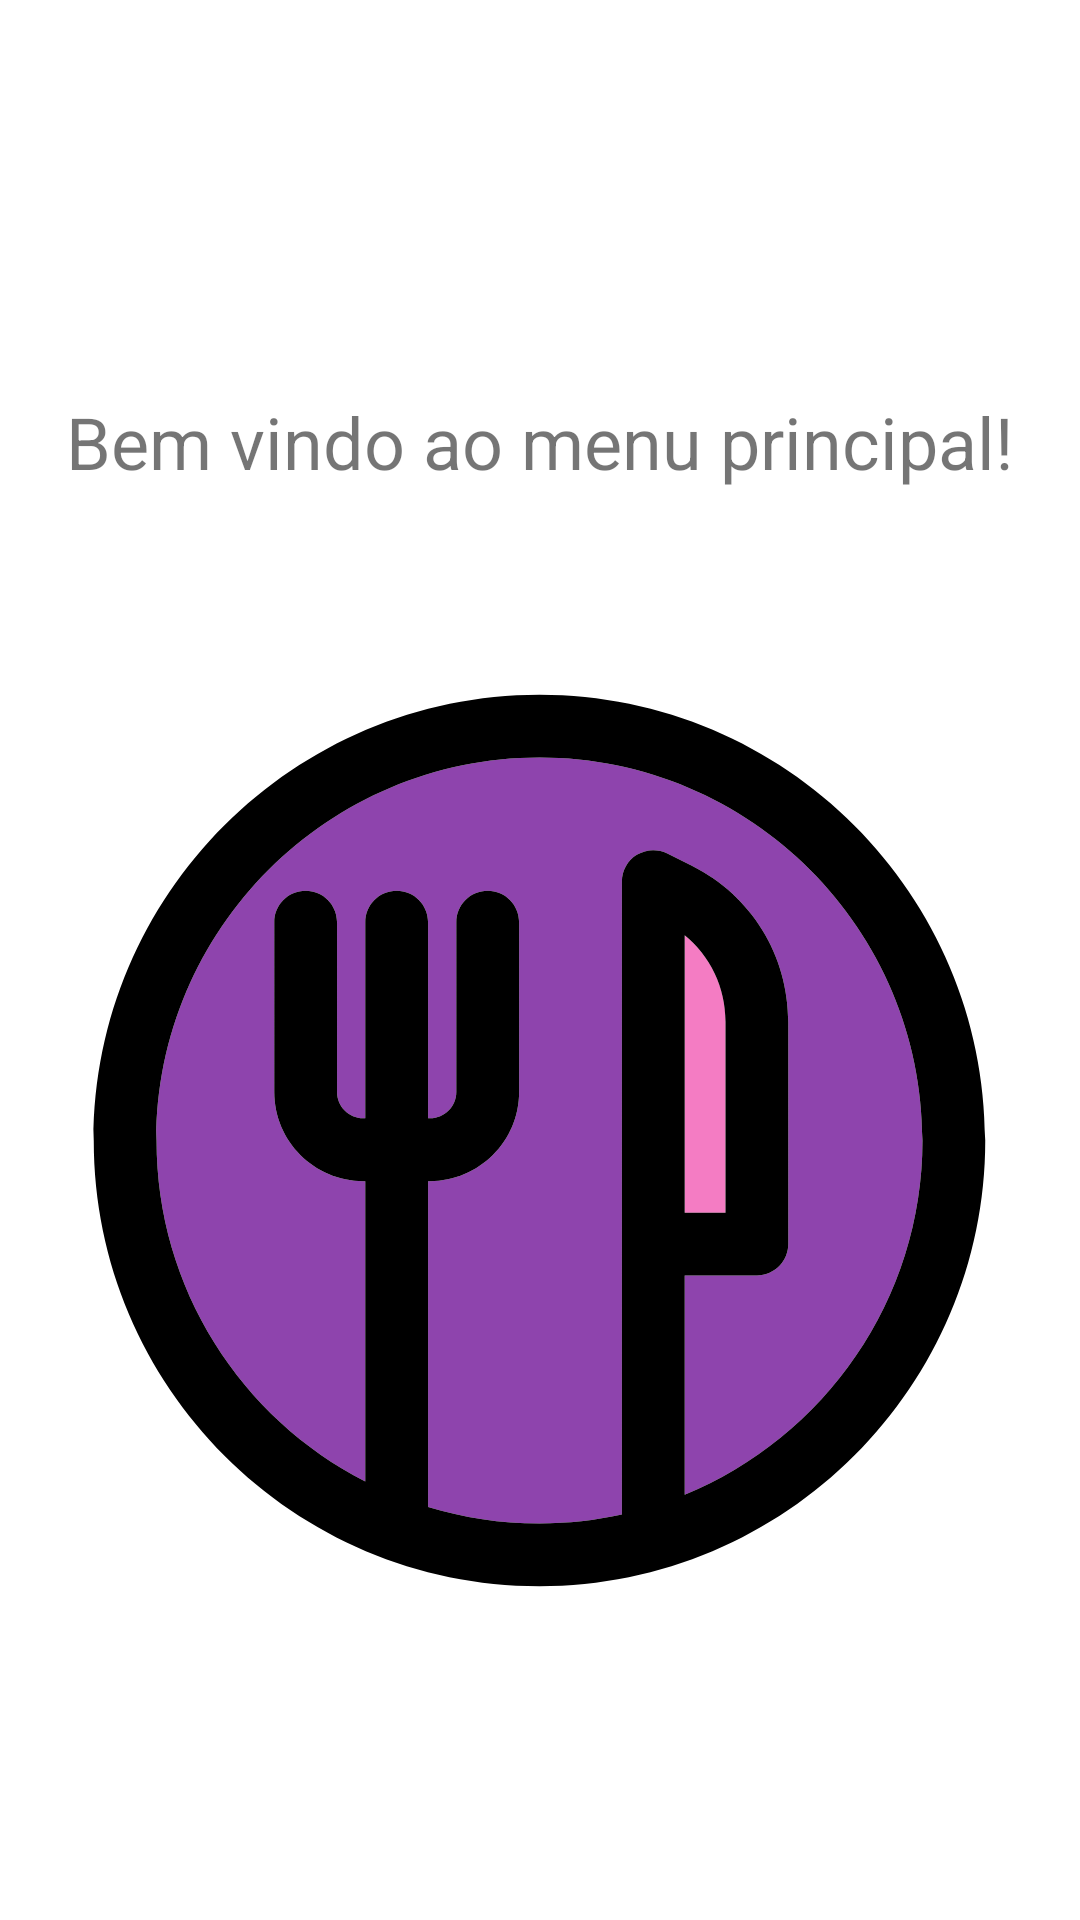

This screen was rendered from an Android layout file. Write that file and the resources it references.
<!-- AndroidManifest.xml: application theme Theme.IFoodClone -->
<!-- res/layout/content_main.xml -->
<?xml version="1.0" encoding="utf-8"?>
<androidx.constraintlayout.widget.ConstraintLayout xmlns:android="http://schemas.android.com/apk/res/android"
    xmlns:app="http://schemas.android.com/apk/res-auto"
    xmlns:tools="http://schemas.android.com/tools"
    android:layout_width="match_parent"
    android:layout_height="match_parent"
    app:layout_behavior="@string/appbar_scrolling_view_behavior">

    <androidx.appcompat.widget.AppCompatTextView
        android:id="@+id/tv_welcome"
        android:layout_width="match_parent"
        android:layout_height="wrap_content"
        android:layout_margin="@dimen/fab_margin"
        android:inputType="text"
        android:text="@string/welcome"
        android:textAlignment="center"
        android:textSize="24sp"
        app:layout_constraintBottom_toBottomOf="parent"
        app:layout_constraintLeft_toLeftOf="parent"
        app:layout_constraintRight_toRightOf="parent"
        app:layout_constraintTop_toTopOf="parent"
        app:layout_constraintVertical_bias="0.2" />

    <ImageView
        android:id="@+id/iv_main"
        android:layout_width="wrap_content"
        android:layout_height="wrap_content"
        android:layout_marginTop="68dp"
        android:contentDescription="@string/welcome"
        app:layout_constraintEnd_toEndOf="parent"
        app:layout_constraintHorizontal_bias="0.495"
        app:layout_constraintStart_toStartOf="parent"
        app:layout_constraintTop_toBottomOf="@+id/tv_welcome"
        app:srcCompat="@drawable/ic_restaurant" />

    <ProgressBar
        android:id="@+id/pb_loading"
        android:layout_width="wrap_content"
        android:layout_height="wrap_content"
        android:minWidth="50dp"
        android:minHeight="50dp"
        android:visibility="gone"
        app:layout_constraintEnd_toEndOf="parent"
        app:layout_constraintHorizontal_bias="0.495"
        app:layout_constraintStart_toStartOf="parent"
        app:layout_constraintTop_toBottomOf="@+id/tv_welcome" />

</androidx.constraintlayout.widget.ConstraintLayout>
<!-- resources referenced by this layout -->
<resources>
  <dimen name="fab_margin">16dp</dimen>
  <!-- drawable ic_restaurant: vector/xml drawable (drawable, 2257 chars, omitted) -->
  <string name="welcome">Bem vindo ao menu principal!</string>
  <style name="Theme.IFoodClone" parent="Theme.MaterialComponents.DayNight.DarkActionBar">
          
          <item name="colorPrimary">@color/purple_500</item>
          <item name="colorPrimaryVariant">@color/purple_700</item>
          <item name="colorOnPrimary">@color/white</item>
          
          <item name="colorSecondary">@color/teal_200</item>
          <item name="colorSecondaryVariant">@color/teal_700</item>
          <item name="colorOnSecondary">@color/black</item>
          
          <item name="android:statusBarColor" tools:targetApi="l">?attr/colorPrimaryVariant</item>
          
      </style>
  <!-- not gathered from this repository: default colours our renderer supplied (Android Studio template values) -->
  <color name="purple_500">#FF6200EE</color>
  <color name="purple_700">#FF3700B3</color>
  <color name="teal_200">#FF03DAC5</color>
  <color name="teal_700">#FF018786</color>
  <color name="black">#FF000000</color>
  <color name="white">#FFFFFFFF</color>
</resources>
